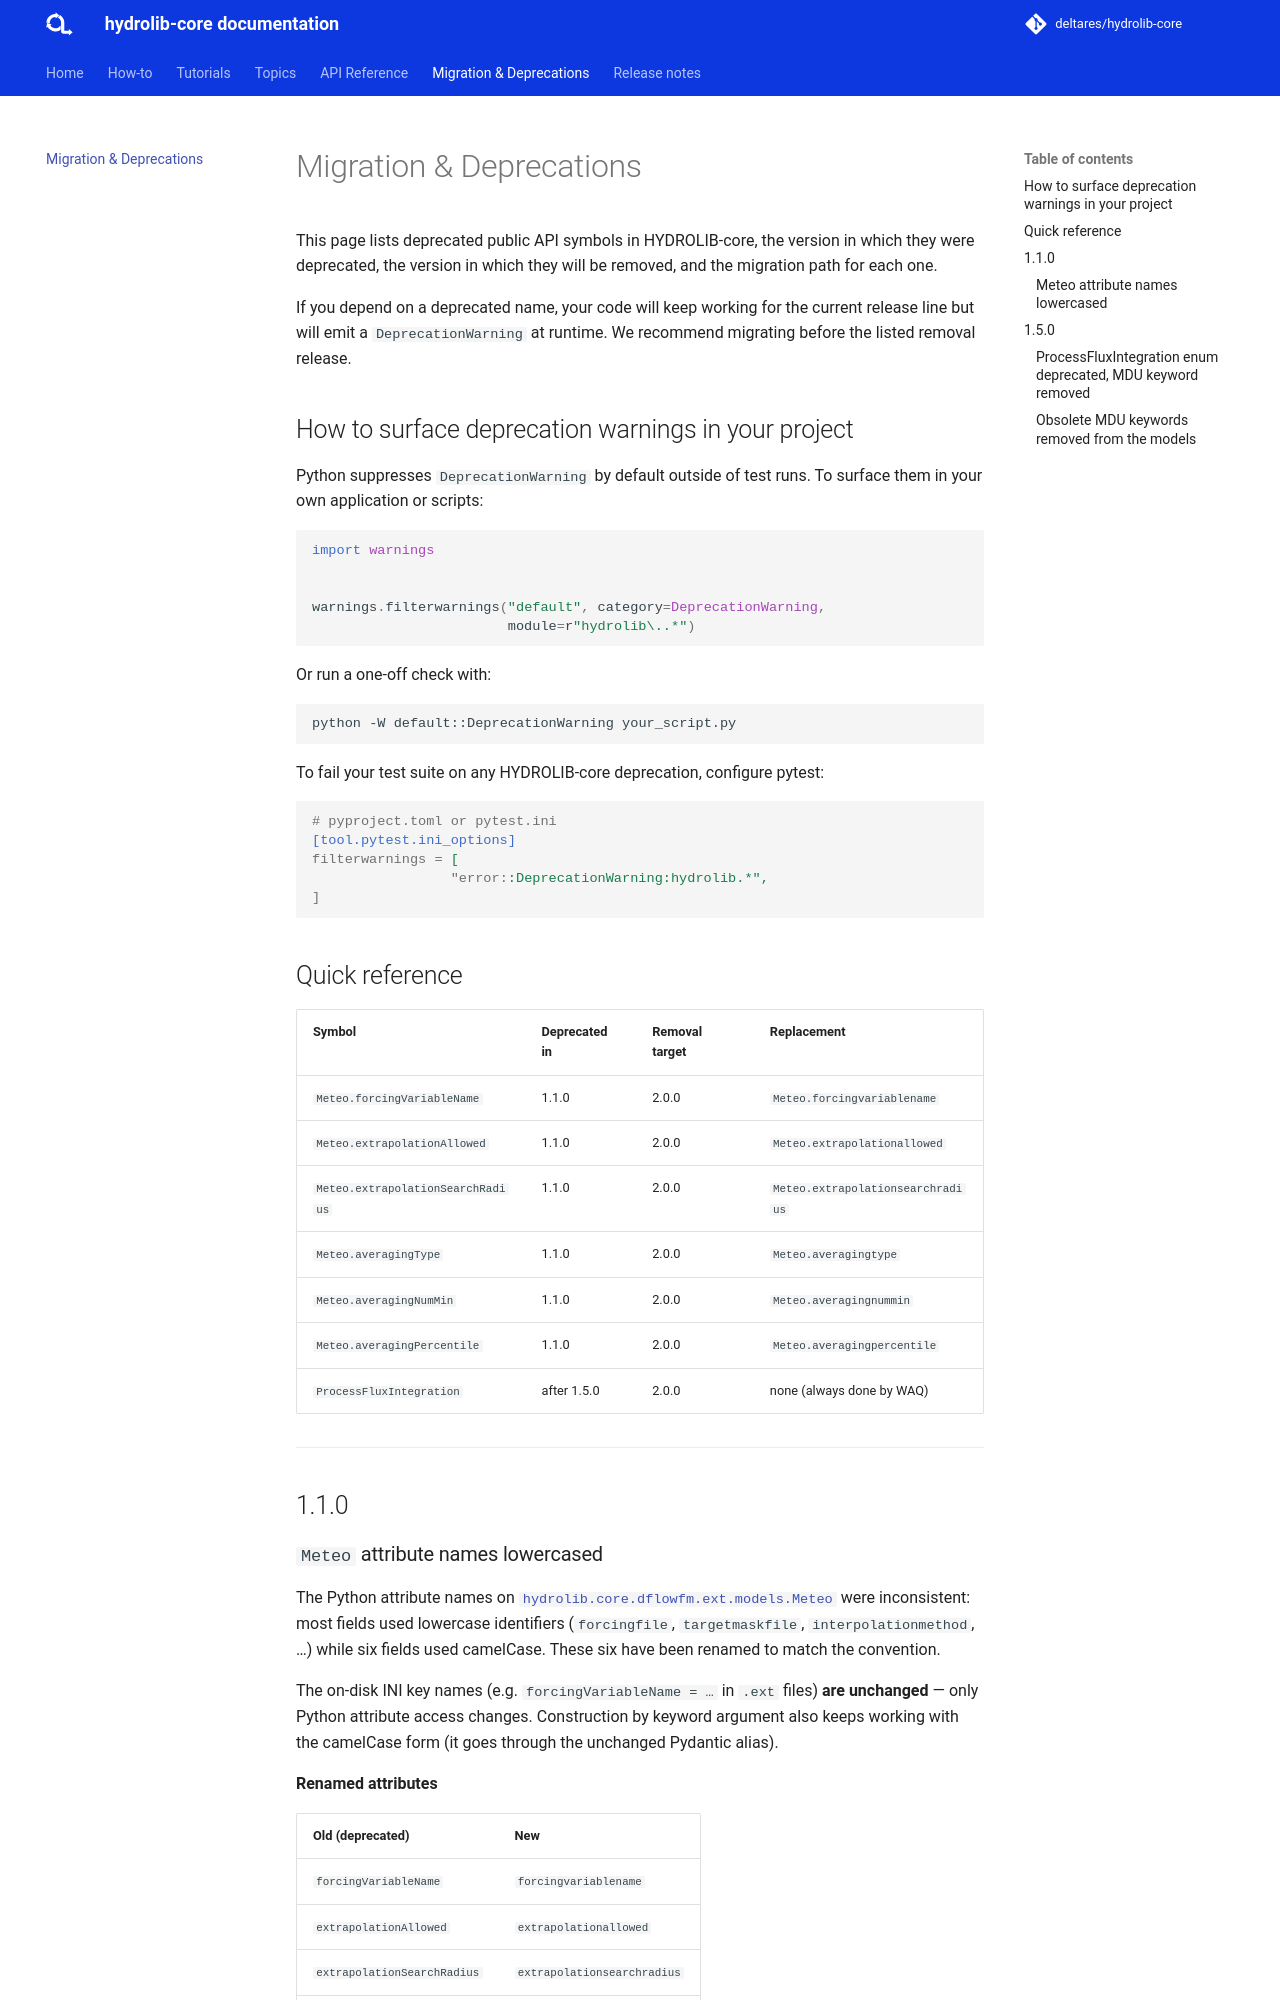

repository: Deltares/HYDROLIB-core · page: 1.6.1/migration/index.html · generator: mkdocs

# Migration & Deprecations

This page lists deprecated public API symbols in HYDROLIB-core, the version
in which they were deprecated, the version in which they will be removed,
and the migration path for each one.

If you depend on a deprecated name, your code will keep working for the
current release line but will emit a `DeprecationWarning` at runtime. We
recommend migrating before the listed removal release.

## How to surface deprecation warnings in your project

Python suppresses `DeprecationWarning` by default outside of test runs. To
surface them in your own application or scripts:

```python
import warnings


warnings.filterwarnings("default", category=DeprecationWarning,
                        module=r"hydrolib\..*")
```

Or run a one-off check with:

```bash
python -W default::DeprecationWarning your_script.py
```

To fail your test suite on any HYDROLIB-core deprecation, configure pytest:

```ini
# pyproject.toml or pytest.ini
[tool.pytest.ini_options]
filterwarnings = [
                 "error::DeprecationWarning:hydrolib.*",
]
```

## Quick reference

| Symbol                            | Deprecated in | Removal target | Replacement                       |
|-----------------------------------|---------------|----------------|-----------------------------------|
| `Meteo.forcingVariableName`       | 1.1.0         | 2.0.0          | `Meteo.forcingvariablename`       |
| `Meteo.extrapolationAllowed`      | 1.1.0         | 2.0.0          | `Meteo.extrapolationallowed`      |
| `Meteo.extrapolationSearchRadius` | 1.1.0         | 2.0.0          | `Meteo.extrapolationsearchradius` |
| `Meteo.averagingType`             | 1.1.0         | 2.0.0          | `Meteo.averagingtype`             |
| `Meteo.averagingNumMin`           | 1.1.0         | 2.0.0          | `Meteo.averagingnummin`           |
| `Meteo.averagingPercentile`       | 1.1.0         | 2.0.0          | `Meteo.averagingpercentile`       |
| `ProcessFluxIntegration`          | after 1.5.0   | 2.0.0          | none (always done by WAQ)         |

---

## 1.1.0
